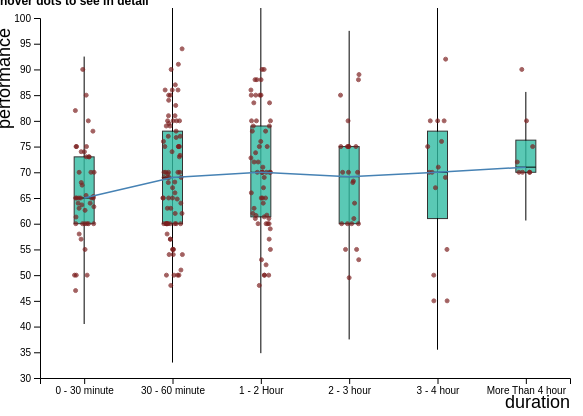
D3 v4 page, settled after 480 driven frames (8 s of simulated time); the page loaded 1 data file(s).


  // set the dimensions and margins of the graph
  var margin = { top: 10, right: 30, bottom: 30, left: 40 },
          width = 600 - margin.left - margin.right,
          height = 400 - margin.top - margin.bottom;

  // append the svg object to the body of the page
  var svg = d3
          .select("#my_dataviz")
          .append("svg")
          .attr("width", width + margin.left + margin.right)
          .attr("height", height + margin.top + margin.bottom)
          .append("g")
          .attr("transform", "translate(" + margin.left + "," + margin.top + ")");

  // Read the data and compute summary statistics for each specie
  d3.csv("out1.csv", function (data) {
    // Compute quartiles, median, inter quantile range min and max --> these info are then used to draw the box.
    var sumstat = d3
            .nest() // nest function allows to group the calculation per level of a factor
            .key(function (d) {
              return d.duration;
            })
            .rollup(function (d) {
              q1 = d3.quantile(
                      d
                              .map(function (g) {
                                return g.performance;
                              })
                              .sort(d3.ascending),
                      0.25
              );
              median = d3.quantile(
                      d
                              .map(function (g) {
                                return g.performance;
                              })
                              .sort(d3.ascending),
                      0.5
              );
              q3 = d3.quantile(
                      d
                              .map(function (g) {
                                return g.performance;
                              })
                              .sort(d3.ascending),
                      0.75
              );
              interQuantileRange = q3 - q1;
              min = q1 - 1.5 * interQuantileRange;
              max = q3 + 1.5 * interQuantileRange;
              return {
                q1: q1,
                median: median,
                q3: q3,
                interQuantileRange: interQuantileRange,
                min: min,
                max: max,
              };
            })
            .entries(data);

    // Show the X scale
    var x = d3
            .scaleBand()
            .range([0, width])
            .domain([
              "0 - 30 minute",
              "30 - 60 minute",
              "1 - 2 Hour",
              "2 - 3 hour",
              "3 - 4 hour",
              "More Than 4 hour",
            ])
            .paddingInner(1)
            .paddingOuter(0.5);
    svg
            .append("g")
            .attr("transform", "translate(0," + height + ")")
            .call(d3.axisBottom(x));
    // Add X axis label
    svg
            .append("text")
            .attr("text-anchor", "end")
            .attr("x", width)
            .attr("y", height + margin.top + 20)
            .text("duration");
    // Show the Y scale
    var y = d3.scaleLinear().domain([30, 100]).range([height, 0]);
    svg.append("g").call(d3.axisLeft(y));
    // Y axis label:
    svg
            .append("text")
            .attr("text-anchor", "end")
            .attr("transform", "rotate(-90)")
            .attr("y", -margin.left + 10)
            .attr("x", -margin.top)
            .text("performance");
    // Show the main vertical line
    svg
            .selectAll("vertLines")
            .data(sumstat)
            .enter()
            .append("line")
            .attr("x1", function (d) {
              return x(d.key);
            })
            .attr("x2", function (d) {
              return x(d.key);
            })
            .attr("y1", function (d) {
              return y(d.value.min);
            })
            .attr("y2", function (d) {
              return y(d.value.max);
            })
            .attr("stroke", "black")
            .style("width", 40);

    // rectangle for the main box
    var boxWidth = 20;
    svg
            .selectAll("boxes")
            .data(sumstat)
            .enter()
            .append("rect")
            .attr("x", function (d) {
              return x(d.key) - boxWidth / 2;
            })
            .attr("y", function (d) {
              return y(d.value.q3);
            })
            .attr("height", function (d) {
              return y(d.value.q1) - y(d.value.q3);
            })
            .attr("width", boxWidth)
            .attr("stroke", "black")
            .style("fill", "#32BCA3")
            .style("opacity", 0.8);

    // Show the median
    svg
            .selectAll("medianLines")
            .data(sumstat)
            .enter()
            .append("line")
            .attr("x1", function (d) {
              return x(d.key) - boxWidth / 2;
            })
            .attr("x2", function (d) {
              return x(d.key) + boxWidth / 2;
            })
            .attr("y1", function (d) {
              return y(d.value.median);
            })
            .attr("y2", function (d) {
              return y(d.value.median);
            })
            .attr("stroke", "black")
            .style("width", 80);

    // create a tooltip
    var Tooltip = d3
            .select("#my_dataviz")
            .append("div")
            .style("opacity", 0)
            .attr("class", "Tooltip")
            .style("font-size", "16px");

    // Three function that change the tooltip when user hover / move / leave a cell
    var mouseover = function (d) {
      Tooltip.transition().duration(200).style("opacity", 1);
      Tooltip.html(
              "When people spent " +
              d.duration +
              "per day on their study, they might have the performance as " +
              d.performance
      )
              .style("left", d3.mouse(this)[0] + 10 + "px")
              .style("top", d3.mouse(this)[1] + 10 + "px");
    };
    var mousemove = function (d) {
      Tooltip.style("left", d3.mouse(this)[0] + 10 + "px").style(
              "top",
              d3.mouse(this)[1] + 10 + "px"
      );
    };
    var mouseleave = function (d) {
      Tooltip.transition().duration(200).style("opacity", 0);
    };

    // Add individual points with jitter
    var jitterWidth = 20;
    svg
            .selectAll("indPoints")
            .data(data)
            .enter()
            .append("circle")
            .attr("cx", function (d) {
              return (
                      x(d.duration) - jitterWidth / 2 + Math.random() * jitterWidth
              );
            })
            .attr("cy", function (d) {
              return y(d.performance);
            })
            .attr("r", 2)
            .style("fill", "#7B1F1F")
            .attr("stroke", "#7B1F1F")
            .style("opacity", 0.7)
            .on("mouseover", mouseover)
            .on("mousemove", mousemove)
            .on("mouseleave", mouseleave);
    svg
            .append("path")
            .datum(sumstat)
            .attr("fill", "none")
            .attr("stroke", "steelblue")
            .attr("stroke-width", 1.5)
            .attr(
                    "d",
                    d3
                            .line()
                            .x(function (d) {
                              return x(d.key);
                            })
                            .y(function (d) {
                              return y(d.value.median);
                            })
            );
  });

// ── javascript/script.js
// find the local time and set the minimum input date as today
var tzoffset = new Date().getTimezoneOffset() * 60000;
var localTime = new Date(Date.now() - tzoffset)
    .toISOString()
    .slice(0, -1)
    .split("T")[0];
document.getElementById("date").setAttribute("min", localTime);

//validate the user input - blank
function validateForm() {
  var name = document.getElementById("name").value;
  var date = document.getElementById("date").value;
  var duration = document.getElementById("duration").value;
  if (name == "") {
    alert("name is required");
    return false;
  }

  if (date == "") {
    alert("date is required");
    return false;
  }
  //set the duration maximum 90 minutes
  if (duration == "") {
    alert("duration is required");
    return false;
  } else if (duration > 90) {
    alert("try to divided it into a smaller task");
    return false;
  }
  return true;
}

//show data from localstorage
function showData() {
  var taskList;
  var gameModeButton = document.getElementById("game-mode-btn");
  if (localStorage.getItem("taskList") == null) {
    taskList = [];
  } else {
    taskList = JSON.parse(localStorage.getItem("taskList"));
    if (taskList.length === 0) {
      gameModeButton.style.display = "none";
    } else {
      gameModeButton.style.display = "block";
    }
  }

  var html = "";
  taskList.forEach(function (element, index) {
    html += "<tr>";
    html +=
        "<td style='display: none' class='game-column' onchange='checkIfchecked()'> <input type='checkbox' class='check-boxs'> </td>";
    html += "<td>" + element.name + "</td>";
    html += "<td>" + element.date + "</td>";
    html += "<td>" + element.duration + "</td>";
    html +=
        '<td class = "action-buttons"> <button onclick="deleteData(' +
        index +
        ')" class="btn delete-button"> <svg width="12" height="15" viewBox="0 0 12 15" fill="none" xmlns="http://www.w3.org/2000/svg"><path d="M1.16667 3.49992H0.5C0.367392 3.49992 0.240215 3.44724 0.146447 3.35347C0.0526785 3.2597 0 3.13253 0 2.99992C0 2.86731 0.0526785 2.74013 0.146447 2.64637C0.240215 2.5526 0.367392 2.49992 0.5 2.49992H11.5C11.6326 2.49992 11.7598 2.5526 11.8536 2.64637C11.9473 2.74013 12 2.86731 12 2.99992C12 3.13253 11.9473 3.2597 11.8536 3.35347C11.7598 3.44724 11.6326 3.49992 11.5 3.49992H2.16667V12.3333C2.16667 12.4427 2.18822 12.5511 2.2301 12.6522C2.27198 12.7533 2.33336 12.8451 2.41074 12.9225C2.48813 12.9999 2.57999 13.0613 2.6811 13.1032C2.7822 13.145 2.89057 13.1666 3 13.1666H9C9.10944 13.1666 9.2178 13.145 9.3189 13.1032C9.42001 13.0613 9.51187 12.9999 9.58926 12.9225C9.66664 12.8451 9.72802 12.7533 9.7699 12.6522C9.81178 12.5511 9.83333 12.4427 9.83333 12.3333V4.99992C9.83333 4.86731 9.88601 4.74013 9.97978 4.64637C10.0735 4.5526 10.2007 4.49992 10.3333 4.49992C10.4659 4.49992 10.5931 4.5526 10.6869 4.64637C10.7807 4.74013 10.8333 4.86731 10.8333 4.99992V12.3333C10.8333 13.3458 10.0125 14.1666 9 14.1666H3C1.9875 14.1666 1.16667 13.3458 1.16667 12.3333V3.49992ZM4.66667 1.83325C4.53406 1.83325 4.40688 1.78057 4.31311 1.68681C4.21935 1.59304 4.16667 1.46586 4.16667 1.33325C4.16667 1.20064 4.21935 1.07347 4.31311 0.979699C4.40688 0.88593 4.53406 0.833252 4.66667 0.833252H7.33333C7.46594 0.833252 7.59312 0.88593 7.68689 0.979699C7.78065 1.07347 7.83333 1.20064 7.83333 1.33325C7.83333 1.46586 7.78065 1.59304 7.68689 1.68681C7.59312 1.78057 7.46594 1.83325 7.33333 1.83325H4.66667ZM4.16667 6.33325C4.16667 6.20064 4.21935 6.07347 4.31311 5.9797C4.40688 5.88593 4.53406 5.83325 4.66667 5.83325C4.79927 5.83325 4.92645 5.88593 5.02022 5.9797C5.11399 6.07347 5.16667 6.20064 5.16667 6.33325V10.3333C5.16667 10.4659 5.11399 10.593 5.02022 10.6868C4.92645 10.7806 4.79927 10.8333 4.66667 10.8333C4.53406 10.8333 4.40688 10.7806 4.31311 10.6868C4.21935 10.593 4.16667 10.4659 4.16667 10.3333V6.33325ZM6.83333 6.33325C6.83333 6.20064 6.88601 6.07347 6.97978 5.9797C7.07355 5.88593 7.20072 5.83325 7.33333 5.83325C7.46594 5.83325 7.59312 5.88593 7.68689 5.9797C7.78065 6.07347 7.83333 6.20064 7.83333 6.33325V10.3333C7.83333 10.4659 7.78065 10.593 7.68689 10.6868C7.59312 10.7806 7.46594 10.8333 7.33333 10.8333C7.20072 10.8333 7.07355 10.7806 6.97978 10.6868C6.88601 10.593 6.83333 10.4659 6.83333 10.3333V6.33325Z" fill="white"/></svg>&nbsp;&nbsp;Delete</button><button onclick="updateData(' +
        index +
        ')" class="btn update-button"> <svg width="14" height="13" viewBox="0 0 14 13" fill="none" xmlns="http://www.w3.org/2000/svg"><path d="M13 12C13.1326 12 13.2598 12.0526 13.3536 12.1464C13.4473 12.2402 13.5 12.3673 13.5 12.5C13.5 12.6326 13.4473 12.7597 13.3536 12.8535C13.2598 12.9473 13.1326 13 13 13H1C0.867392 13 0.740215 12.9473 0.646447 12.8535C0.552678 12.7597 0.5 12.6326 0.5 12.5C0.5 12.3673 0.552678 12.2402 0.646447 12.1464C0.740215 12.0526 0.867392 12 1 12H13ZM12.06 0.537125L12.2958 0.772958C13.0125 1.48913 13.0125 2.65046 12.2958 3.36679L5.54367 10.1146C5.20855 10.4495 4.78526 10.6824 4.323 10.7863L1.94417 11.3206C1.57167 11.4045 1.24633 11.0573 1.35433 10.6911L2.0315 8.39612C2.14976 7.99518 2.36665 7.63028 2.66233 7.33479L9.46433 0.537125C10.181 -0.179042 11.3432 -0.179042 12.0598 0.537125H12.06ZM8.9425 2.47346L3.37 8.04229C3.19267 8.21957 3.06259 8.43846 2.99167 8.67896L2.555 10.158L4.10333 9.81012C4.38064 9.74785 4.63459 9.60816 4.83567 9.40729L10.3583 3.88813L8.94267 2.47346H8.9425ZM10.1722 1.24446L9.65033 1.76613L11.066 3.18079L11.5877 2.65929C11.6651 2.5819 11.7266 2.49 11.7685 2.38885C11.8104 2.2877 11.832 2.17928 11.832 2.06979C11.832 1.9603 11.8104 1.85188 11.7685 1.75073C11.7266 1.64958 11.6651 1.55768 11.5877 1.48029L11.3518 1.24446C11.1954 1.08811 10.9832 1.00029 10.762 1.00029C10.5408 1.00029 10.3286 1.08811 10.1722 1.24446Z" fill="white"/></svg>Update</button> </td>';
    html +=
        '<td style="display: none" class="complete-column" onclick="chanegCompleteRowStatus(' +
        index +
        ')"> <button class="btn btn-danger complete-button">Complete</button> </td>';
    html += "</tr>";
  });

  document.querySelector("#crudTable tbody").innerHTML = html;
}

// Loads all data when page load
document.onload = showData();

//when click the complete button the selected row change style
// to line-through and italic
// and check if all complete and stop the timer
const completeButton = document.querySelectorAll(".complete-button");
let numberCompelted = 0;
completeButton.forEach((button) => {
  button.addEventListener("click", () => {
    const row = button.parentNode.parentNode;
    const rowIndex = Array.from(row.parentNode.children).indexOf(row);
    const selectedRow =
        completeButton[rowIndex].parentNode.parentNode.parentNode;
    selectedRow.getElementsByTagName("tr")[rowIndex].style.textDecoration =
        "line-through";
    selectedRow.getElementsByTagName("tr")[rowIndex].style.fontStyle = "italic";
    //hide the button when click
    button.style.display = "none";
    //something here
    numberCompelted++;
    console.log(numberCompelted + " completed");
    console.log(numberChecked + " checked");
    if (numberCompelted === numberChecked) {
      clickToPause == true;
      timerController();
    }
  });
});

// completeButton.addEventListener("click", function () {
//   numberCompelted++;
//   // console.log("Button clicked " + numberCompelted + " times.");
//   if (numberChecked === numberChecked) {
//     clickToPause == true;
//     numberCompelted = 0;
//   }
// });

//function to add new created task to local storage
function AddData() {
  if (validateForm() == true) {
    var name = document.getElementById("name").value;
    var date = document.getElementById("date").value;
    var duration = document.getElementById("duration").value;
    var taskList;
    if (localStorage.getItem("taskList") == null) {
      taskList = [];
    } else {
      taskList = JSON.parse(localStorage.getItem("taskList"));
    }

    taskList.push({
      name: name,
      date: date,
      duration: duration,
      completed: false,
    });

    localStorage.setItem("taskList", JSON.stringify(taskList));

    document.getElementById("name").value = "";
    document.getElementById("date").value = "";
    document.getElementById("duration").value = "";
    location.reload();
    showData();
  }
}

//delete function
function deleteData(index) {
  var taskList;
  if (localStorage.getItem("taskList") == null) {
    taskList = [];
  } else {
    taskList = JSON.parse(localStorage.getItem("taskList"));
  }

  taskList.splice(index, 1);
  localStorage.setItem("taskList", JSON.stringify(taskList));
  location.reload();
  showData();
}

//function to edit the data
function updateData(index) {
  document.getElementById("Submit").style.display = "none";
  document.getElementById("Update").style.display = "block";

  var taskList;
  if (localStorage.getItem("taskList") == null) {
    taskList = [];
  } else {
    taskList = JSON.parse(localStorage.getItem("taskList"));
  }

  document.getElementById("name").value = taskList[index].name;
  document.getElementById("date").value = taskList[index].date;
  document.getElementById("duration").value = taskList[index].duration;

  document.querySelector("#Update").onclick = function () {
    if (validateForm() == true) {
      taskList[index].name = document.getElementById("name").value;
      taskList[index].date = document.getElementById("date").value;
      taskList[index].duration = document.getElementById("duration").value;

      localStorage.setItem("taskList", JSON.stringify(taskList));
      location.reload();

      showData();

      document.getElementById("name").value = "";
      document.getElementById("date").value = "";
      document.getElementById("duration").value = "";

      document.getElementById("Submit").style.display = "block";
      document.getElementById("Update").style.display = "none";
    }
  };
}

//game mode
function showCheckBox() {
  var gameColumn = document.getElementsByClassName("game-column");
  var actionButtons = document.getElementsByClassName("action-buttons");
  var inputGroup = document.getElementById("add-input-group");
  var gameModeButton = document.getElementById("game-mode-btn");
  var cancelButton = document.getElementById("cancel-button");
  for (let i = 0; i < gameColumn.length; i++) {
    if (gameColumn[i].style.display === "none") {
      gameColumn[i].style.display = "block";
      actionButtons[i].style.display = "none";
      inputGroup.style.display = "none";
      gameModeButton.style.display = "none";
      cancelButton.style.display = "inline";
    } else {
      return false;
    }
  }
}

//
//game mode
const timerDiv = document.getElementById("time-buttons");
const animationArea = document.getElementById("animationArea");

//start the game
function startGame() {
  const startButton = document.getElementById("start-button");
  startButton.style.display = "none";
  timerDiv.style.display = "block";
  //display animation
  animationArea.style.display = "block";
  hideUnchecked();
  hideCheckColumn();
  countChecked();
}

//back to the planner page and display all sections
function cancelGameMode() {
  var gameColumn = document.getElementsByClassName("game-column");
  var actionButtons = document.getElementsByClassName("action-buttons");
  var inputGroup = document.getElementById("add-input-group");
  var gameModeButton = document.getElementById("game-mode-btn");
  var startButton = document.getElementById("start-button");
  var cancelButton = document.getElementById("cancel-button");
  for (let i = 0; i < gameColumn.length; i++) {
    gameColumn[i].style.display = "none";
    actionButtons[i].style.display = "block";
    inputGroup.style.display = "block";
    gameModeButton.style.display = "block";
    startButton.style.display = "none";
    cancelButton.style.display = "none";
    animationArea.style.display = "none";
    // checkComplete();
    checkComplete();
  }
  timerDiv.style.display = "none";
  hideCompleteColumn();
  //clear the check box
  updateCheckBoxToUncheck();
  location.reload();
  resetTimer();
  showAllRows();
}

//when start the game, hide the check boxs column
function hideCheckColumn() {
  var gameColumn = document.getElementsByClassName("game-column");

  for (let i = 0; i < gameColumn.length; i++) {
    gameColumn[i].style.display = "none";
  }
}

const checkBoxs = document.querySelectorAll(".check-boxs");

//check if any checkBox checked, if so, display start button
function checkIfchecked() {
  const startButton = document.getElementById("start-button");

  let isChecked = false;
  for (let i = 0; i < checkBoxs.length; i++) {
    if (checkBoxs[i].checked) {
      isChecked = true;
      break;
    }
  }

  if (isChecked) {
    startButton.style.display = "inline";
  } else {
    startButton.style.display = "none";
  }
}

//update the checkbox to uncheck when back to study planner page
function updateCheckBoxToUncheck() {
  for (let i = 0; i < checkBoxs.length; i++) {
    checkBoxs[i].checked = false;
    console.log("yesyes");
  }
}

//when click start hide the unchecked rows
function hideUnchecked() {
  checkBoxs.forEach((checkbox) => {
    const row = checkbox.parentNode.parentNode;
    if (!checkbox.checked) {
      row.style.display = "none";
    } else {
      row.style.display = "table-row";
    }
  });
}

//check how many tasks haven been checked
let numberChecked;
function countChecked() {
  numberChecked = 0;
  checkBoxs.forEach((checkbox) => {
    if (checkbox.checked) {
      numberChecked++;
    }
  });
  // console.log("number of checked" + numberChecked);
}

//show all the rows after the user cancel the game mode
function showAllRows() {
  checkBoxs.forEach((checkbox) => {
    const row = checkbox.parentNode.parentNode;
    row.style.display = "table-row";
  });
}

//show the complete column
function showCompleteColumn() {
  var completeColumn = document.getElementsByClassName("complete-column");
  for (let i = 0; i < completeColumn.length; i++) {
    completeColumn[i].style.display = "block";
  }
}
//hide the complete column
function hideCompleteColumn() {
  var completeColumn = document.getElementsByClassName("complete-column");
  for (let i = 0; i < completeColumn.length; i++) {
    completeColumn[i].style.display = "none";
  }
}

//
//timer start
const playButtonClick = document.getElementsByClassName("timer-controller")[0];
const allTimeDisplay = document.getElementsByClassName("allTimeDisplay")[0];

var seconds = 0;
var minutes = 0;
var hours = 0;
var clickToPause = false;

//the time logic and display
function timeDisplay() {
  seconds++;
  if (seconds == 60) {
    seconds = 0;
    minutes++;
    if (minutes == 60) {
      minutes = 0;
      hours++;
    }
  }

  //ensure the timer display in good-looking format
  if (hours < 10) {
    if (minutes < 10) {
      allTimeDisplay.innerHTML =
          "0" + hours + "&nbsp;:&nbsp;0" + minutes + "&nbsp;:&nbsp;" + seconds;
    }
    if (seconds < 10) {
      allTimeDisplay.innerHTML =
          "0" + hours + "&nbsp;:&nbsp;0" + minutes + "&nbsp;:&nbsp;0" + seconds;
    }
  } else {
    if (minutes < 10) {
      allTimeDisplay.innerHTML =
          hours + "&nbsp;:&nbsp;0" + minutes + ":" + seconds;
    }
    if (seconds < 10) {
      allTimeDisplay.innerHTML =
          hours + "&nbsp;:&nbsp;0" + minutes + "&nbsp;:&nbsp;0" + seconds;
    }
  }
  clickToPause = true;
}

//set interval as refreshed each second -> call timeDisplay function each second
function timerController() {
  if (clickToPause == false) {
    playButtonClick.innerHTML = "Have a Rest";
    alreasyPause = setInterval(timeDisplay, 1000);
    showCompleteColumn();
  } else {
    playButtonClick.innerHTML = "Start";
    clearInterval(alreasyPause);
    clickToPause = false;
    hideCompleteColumn();
  }
}

//reset the timer to 0 when back to the planner page
function resetTimer() {
  playButtonClick.innerHTML = "Start";
  clearInterval(alreasyPause);
  clickToPause = false;
  hours = 0;
  minutes = 0;
  seconds = 0;
  allTimeDisplay.innerHTML = "00 : 00 : 00";
}

//user click complete button, the attribute completed will change from false
//to true
function chanegCompleteRowStatus(index) {
  var taskList;
  if (localStorage.getItem("taskList") == null) {
    taskList = [];
  } else {
    taskList = JSON.parse(localStorage.getItem("taskList"));
  }

  taskList[index].completed = true;
  localStorage.setItem("taskList", JSON.stringify(taskList));
}

//check whether the task was completed during the game mode
function checkComplete() {
  var taskList;
  if (localStorage.getItem("taskList") == null) {
    taskList = [];
  } else {
    taskList = JSON.parse(localStorage.getItem("taskList"));
  }

  taskList.forEach((element, index) => {
    if (element.completed === true) {
      deleteData(index);
    }
  });
}

//animation

const rocketGroup = document.getElementById("rocketGroup");
const rocket = document.getElementById("rocket");
const fire = document.getElementById("fire");
const cloud = document.getElementById("cloud");
const smoke = document.getElementById("whitesmoke");

//the animation
window.addEventListener("DOMContentLoaded", () => {
  completeButton.forEach((button) => {
    button.addEventListener("click", () => {
      if (fire.classList.contains("hide")) {
        fire.classList.remove("hide");
        smoke.classList.remove("hide");
        smoke.classList.add("disappear");
        rocket.classList.add("move");
      } else if (cloud.classList.contains("hide")) {
        cloud.classList.remove("hide");
        cloud.classList.add("appear");
      } else if (cloud.classList.contains("appear")) {
        cloud.classList.remove("appear");
        cloud.classList.add("away");
        rocket.classList.remove("move");
        rocket.classList.add("fly");
      }
    });
  });
});

//maybe
// function countTotalChecked() {
//   let count = 0;

//   for (let i = 0; i < checkBoxs.length; i++) {
//     if (checkBoxs[i].checked) {
//       count++;
//     }
//   }
//   if (count < 3) {
//     alert("please select more than three tasks");
//   }
// }


### data: out1.csv
, duration, performance, Stress
0, 0 - 30 minute, 65.0, Bad
1, 30 - 60 minute, 80.0, Bad
2, 1 - 2 Hour, 61.0, Awful
3, 1 - 2 Hour, 59.0, Bad
4, 30 - 60 minute, 65.0, Good
5, 30 - 60 minute, 75.0, Bad
6, 1 - 2 Hour, 63.0, Good
7, 1 - 2 Hour, 61.67, Good
8, 0 - 30 minute, 67.5, Bad
9, 0 - 30 minute, 65.0, Good
10, 1 - 2 Hour, 70.0, Good
11, 2 - 3 hour, 55.0, Bad
12, 30 - 60 minute, 54.0, Bad
13, 0 - 30 minute, 55.0, Good
14, 30 - 60 minute, 69.7, Good
15, 30 - 60 minute, 48.0, Good
16, 1 - 2 Hour, 76.0, Good
17, 0 - 30 minute, 61.3, Bad
18, 0 - 30 minute, 65.0, Bad
19, 30 - 60 minute, 70.0, Good
20, 30 - 60 minute, 65.0, Bad
21, 1 - 2 Hour, 70.0, Good
22, 1 - 2 Hour, 60.0, Bad
23, 1 - 2 Hour, 73.8, Good
24, 0 - 30 minute, 60.0, Awful
25, 30 - 60 minute, 50.0, Bad
26, 1 - 2 Hour, 90.0, Good
27, 0 - 30 minute, 85.0, Good
28, 30 - 60 minute, 77.0, Awful
29, 30 - 60 minute, 94.0, Good
30, 0 - 30 minute, 65.0, Good
31, 30 - 60 minute, 60.0, Good
32, 0 - 30 minute, 60.0, Good
33, 1 - 2 Hour, 70.0, Awful
34, 30 - 60 minute, 60.0, Bad
35, 0 - 30 minute, 60.0, Bad
36, 2 - 3 hour, 80.0, Good
37, 0 - 30 minute, 90.0, Awful
38, 30 - 60 minute, 65.0, Good
39, 30 - 60 minute, 87.0, Bad
40, 30 - 60 minute, 51.0, Bad
41, 1 - 2 Hour, 55.0, Good
42, 0 - 30 minute, 80.0, Good
43, 3 - 4 hour, 70.0, Good
44, 0 - 30 minute, 75.0, Good
45, 1 - 2 Hour, 88.0, Bad
46, 30 - 60 minute, 75.0, Good
47, 0 - 30 minute, 82.0, Awful
48, 1 - 2 Hour, 65.0, fabulous
49, 1 - 2 Hour, 72.0, Good
50, 1 - 2 Hour, 53.0, Awful
51, 1 - 2 Hour, 88.0, Bad
52, More Than 4 hour, 80.0, Bad
53, 1 - 2 Hour, 80.0, Good
54, 1 - 2 Hour, 78.0, Bad
55, 30 - 60 minute, 84.0, fabulous
56, 2 - 3 hour, 70.0, fabulous
57, 1 - 2 Hour, 60.0, Good
58, 1 - 2 Hour, 85.0, Good
59, 3 - 4 hour, 80.0, Bad
... 175 more rows